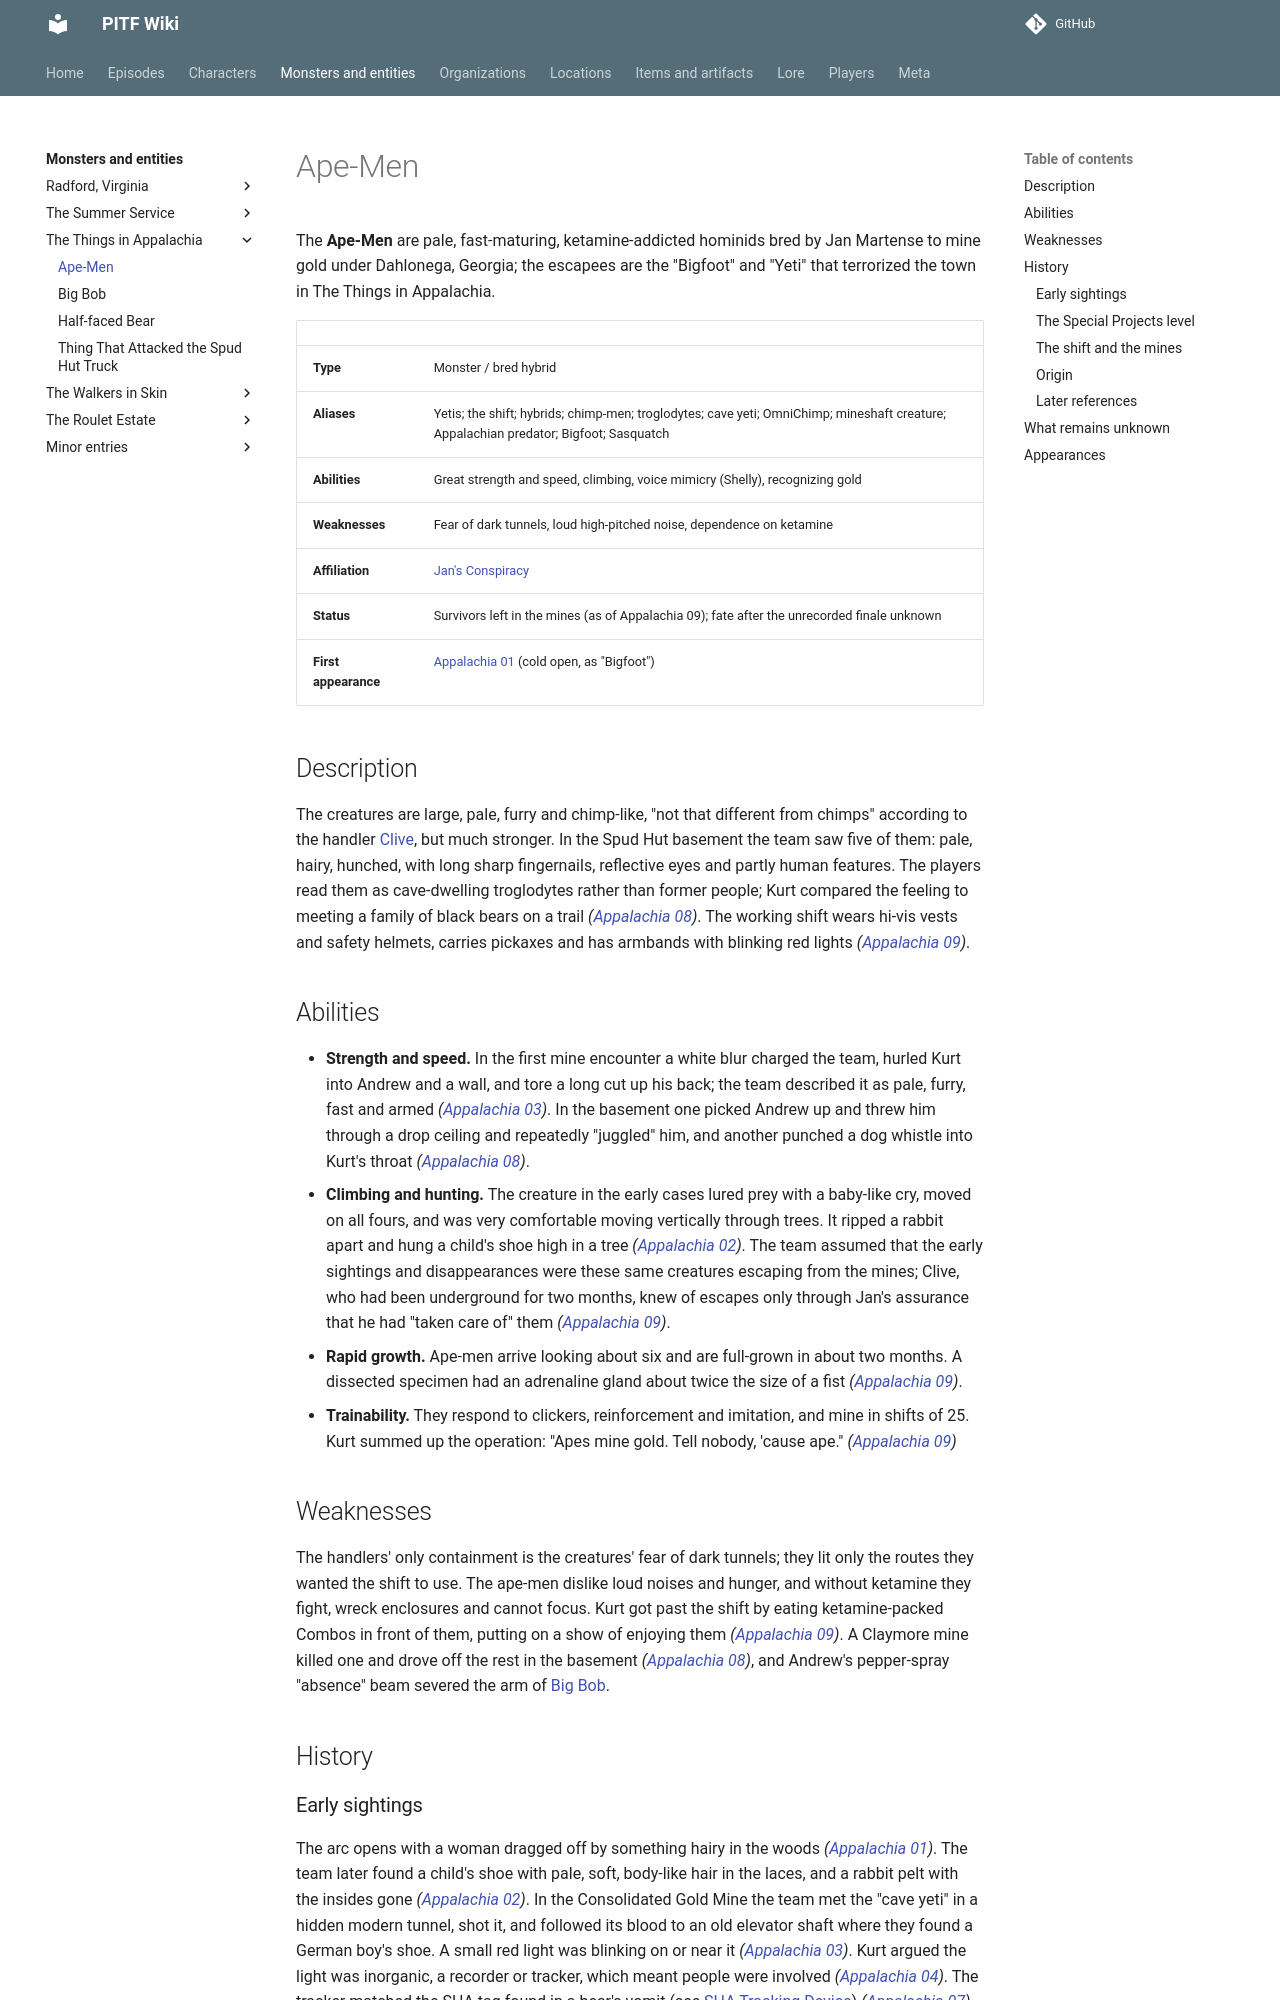

repository: AndreTInfante/pitf-wiki · page: monsters/ape-men/index.html · generator: mkdocs

# Ape-Men

The **Ape-Men** are pale, fast-maturing, ketamine-addicted hominids bred by Jan Martense to mine gold under Dahlonega, Georgia; the escapees are the "Bigfoot" and "Yeti" that terrorized the town in The Things in Appalachia.

| | |
|---|---|
| **Type** | Monster / bred hybrid |
| **Aliases** | Yetis; the shift; hybrids; chimp-men; troglodytes; cave yeti; OmniChimp; mineshaft creature; Appalachian predator; Bigfoot; Sasquatch |
| **Abilities** | Great strength and speed, climbing, voice mimicry (Shelly), recognizing gold |
| **Weaknesses** | Fear of dark tunnels, loud high-pitched noise, dependence on ketamine |
| **Affiliation** | [Jan's Conspiracy](../organizations/jans-conspiracy.md) |
| **Status** | Survivors left in the mines (as of Appalachia 09); fate after the unrecorded finale unknown |
| **First appearance** | [Appalachia 01](../episodes/things-in-appalachia/01.md) (cold open, as "Bigfoot") |

## Description

The creatures are large, pale, furry and chimp-like, "not that different from chimps" according to the handler [Clive](../characters/clive.md), but much stronger. In the Spud Hut basement the team saw five of them: pale, hairy, hunched, with long sharp fingernails, reflective eyes and partly human features. The players read them as cave-dwelling troglodytes rather than former people; Kurt compared the feeling to meeting a family of black bears on a trail *([Appalachia 08](../episodes/things-in-appalachia/08.md))*. The working shift wears hi-vis vests and safety helmets, carries pickaxes and has armbands with blinking red lights *([Appalachia 09](../episodes/things-in-appalachia/09.md))*.

## Abilities

- **Strength and speed.** In the first mine encounter a white blur charged the team, hurled Kurt into Andrew and a wall, and tore a long cut up his back; the team described it as pale, furry, fast and armed *([Appalachia 03](../episodes/things-in-appalachia/03.md))*. In the basement one picked Andrew up and threw him through a drop ceiling and repeatedly "juggled" him, and another punched a dog whistle into Kurt's throat *([Appalachia 08](../episodes/things-in-appalachia/08.md))*.
- **Climbing and hunting.** The creature in the early cases lured prey with a baby-like cry, moved on all fours, and was very comfortable moving vertically through trees. It ripped a rabbit apart and hung a child's shoe high in a tree *([Appalachia 02](../episodes/things-in-appalachia/02.md))*. The team assumed that the early sightings and disappearances were these same creatures escaping from the mines; Clive, who had been underground for two months, knew of escapes only through Jan's assurance that he had "taken care of" them *([Appalachia 09](../episodes/things-in-appalachia/09.md))*.
- **Rapid growth.** Ape-men arrive looking about six and are full-grown in about two months. A dissected specimen had an adrenaline gland about twice the size of a fist *([Appalachia 09](../episodes/things-in-appalachia/09.md))*.
- **Trainability.** They respond to clickers, reinforcement and imitation, and mine in shifts of 25. Kurt summed up the operation: "Apes mine gold. Tell nobody, 'cause ape." *([Appalachia 09](../episodes/things-in-appalachia/09.md))*

## Weaknesses

The handlers' only containment is the creatures' fear of dark tunnels; they lit only the routes they wanted the shift to use. The ape-men dislike loud noises and hunger, and without ketamine they fight, wreck enclosures and cannot focus. Kurt got past the shift by eating ketamine-packed Combos in front of them, putting on a show of enjoying them *([Appalachia 09](../episodes/things-in-appalachia/09.md))*. A Claymore mine killed one and drove off the rest in the basement *([Appalachia 08](../episodes/things-in-appalachia/08.md))*, and Andrew's pepper-spray "absence" beam severed the arm of [Big Bob](big-bob.md).

## History
